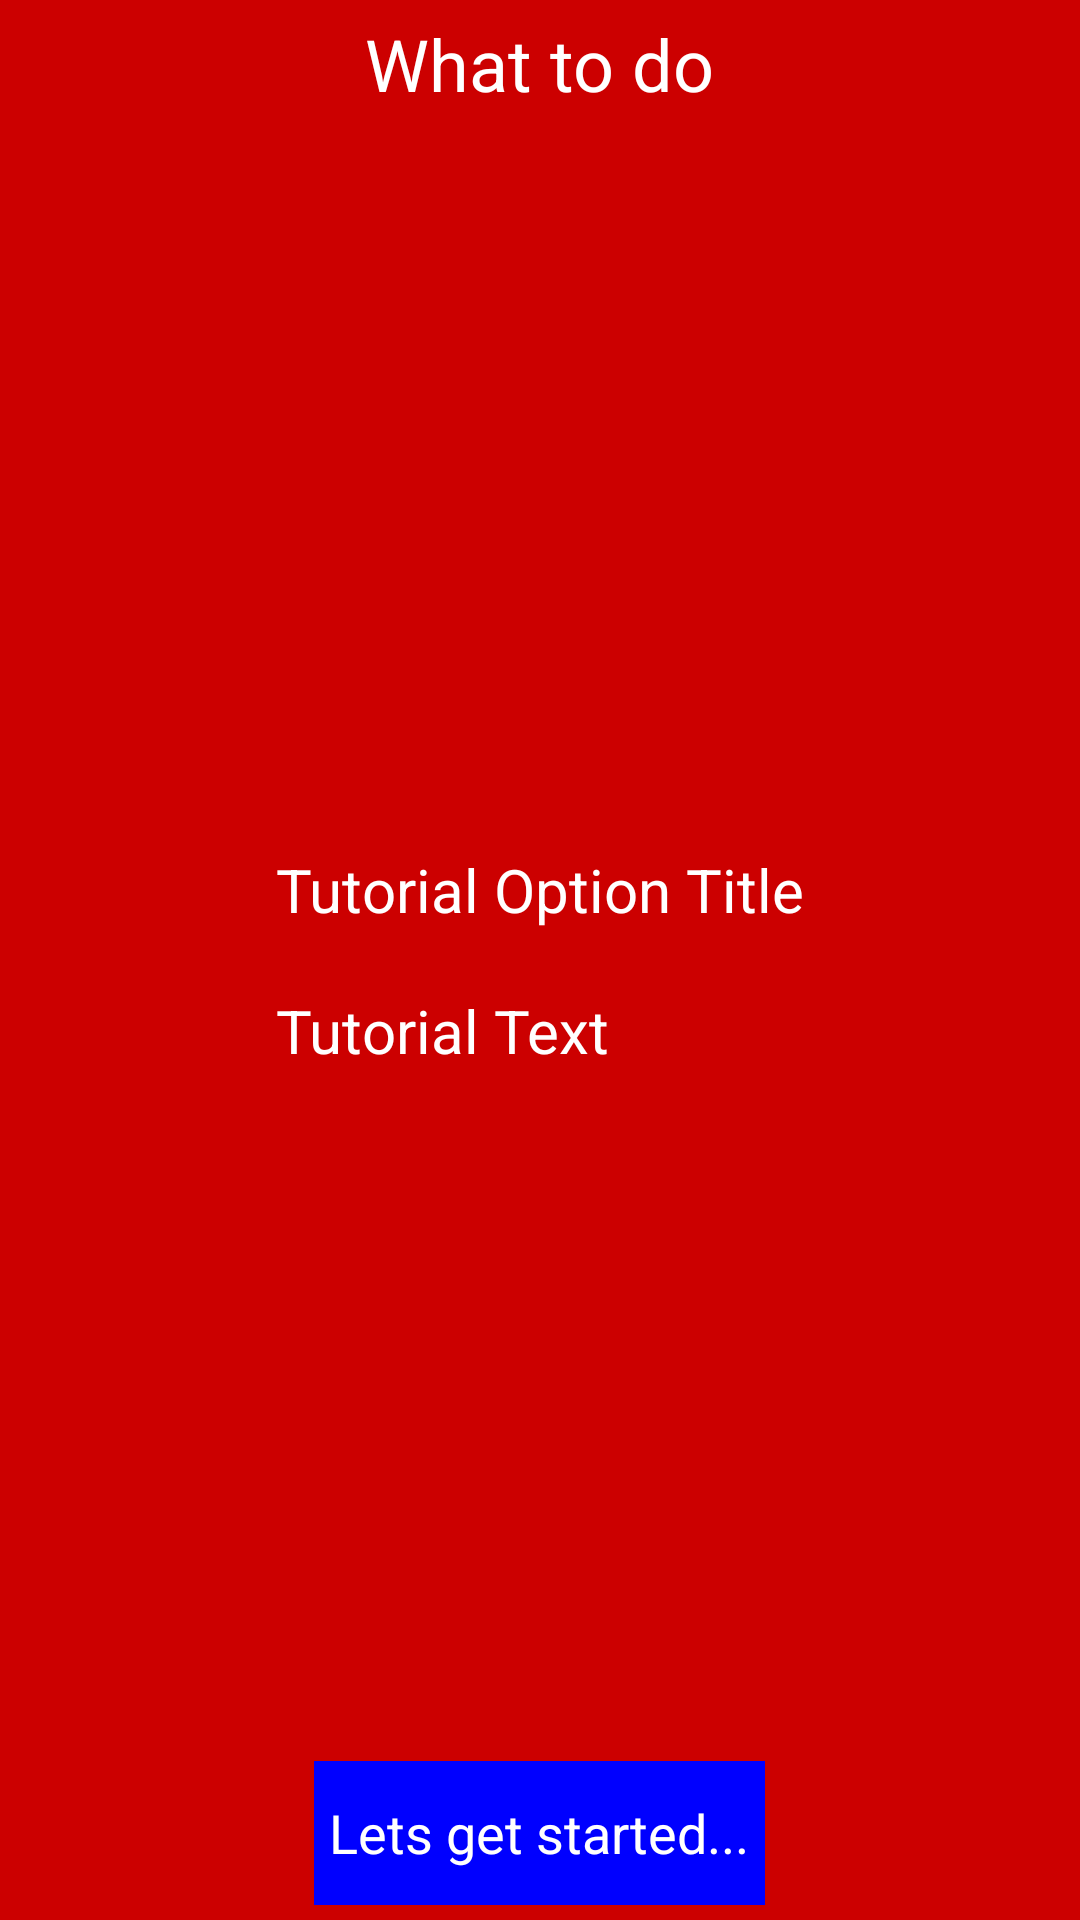

The Android layout XML behind this screen, and the referenced resources:
<!-- AndroidManifest.xml: application theme IoTStarterTheme -->
<!-- res/layout/tutorial_fragment_c.xml -->
<?xml version="1.0" encoding="utf-8"?>

<RelativeLayout xmlns:android="http://schemas.android.com/apk/res/android"
                android:layout_width="match_parent"
                android:layout_height="match_parent"
                android:background="@android:color/holo_red_dark" >

    <TextView
            android:layout_width="wrap_content"
            android:layout_height="wrap_content"
            android:layout_centerHorizontal="true"
            android:layout_marginTop="5dp"
            android:text="@string/tutorial_pageC_title"
            android:textColor="@color/white"
            android:textSize="24sp"/>
    <LinearLayout
            android:layout_width="wrap_content"
            android:layout_height="wrap_content"
            android:layout_centerHorizontal="true"
            android:layout_centerVertical="true"
            android:orientation="vertical">
        <TextView
                android:id="@+id/tutorialCOptionTitle"
                android:layout_width="wrap_content"
                android:layout_height="wrap_content"
                android:padding="10dp"
                android:textSize="20sp"
                android:textColor="@color/white"
                android:text="Tutorial Option Title"/>
        <TextView
                android:id="@+id/tutorialCOptionText"
                android:layout_width="wrap_content"
                android:layout_height="wrap_content"
                android:padding="10dp"
                android:textSize="20sp"
                android:textColor="@color/white"
                android:text="Tutorial Text"/>
    </LinearLayout>
    <Button
            style="@style/BottomButton"
            android:layout_width="wrap_content"
            android:layout_height="wrap_content"
            android:text="@string/finish_tutorial_label"
            android:textColor="@color/white"
            android:padding="5dp"
            android:layout_marginBottom="5dp"
            android:id="@+id/finishButton"/>
</RelativeLayout>
<!-- resources referenced by this layout -->
<resources>
  <color name="white">#FFFFFF</color>
  <string name="finish_tutorial_label">Lets get started...</string>
  <string name="tutorial_pageC_title">What to do</string>
  <style name="BottomButton">
          <item name="android:layout_width">fill_parent</item>
          <item name="android:layout_height">wrap_content</item>
          <item name="android:layout_alignParentBottom">true</item>
          <item name="android:layout_centerHorizontal">true</item>
          <item name="android:layout_marginRight">20dp</item>
          <item name="android:layout_marginLeft">20dp</item>
          <item name="android:background">@color/background_button</item>
          <item name="android:textColor">@color/white</item>
      </style>
  <style name="IoTStarterTheme" parent="android:Theme.Holo">
          <item name="android:fontFamily">sans-serif</item>
          <item name="android:actionBarStyle">@style/MyActionBar</item>
          <item name="android:actionBarTabTextStyle">@style/MyActionBarTabText</item>
          <item name="android:actionMenuTextColor">@color/actionbar_text</item>
      </style>
  <color name="background_button">#0000FF</color>
  <style name="MyActionBar" parent="@android:style/Widget.Holo.ActionBar">
          <item name="android:titleTextStyle">@style/MyActionBarTitleText</item>
          <item name="android:background">@color/background_actionbar</item>
      </style>
  <style name="MyActionBarTabText" parent="@android:style/Widget.Holo.ActionBar.TabText">
          <item name="android:textColor">@color/actionbar_text</item>
      </style>
  <color name="actionbar_text">#ffffff</color>
  <style name="MyActionBarTitleText" parent="@android:style/TextAppearance.Holo.Widget.ActionBar.Title">
          <item name="android:textColor">@color/actionbar_text</item>
      </style>
  <color name="background_actionbar">#4E4F50</color>
</resources>
